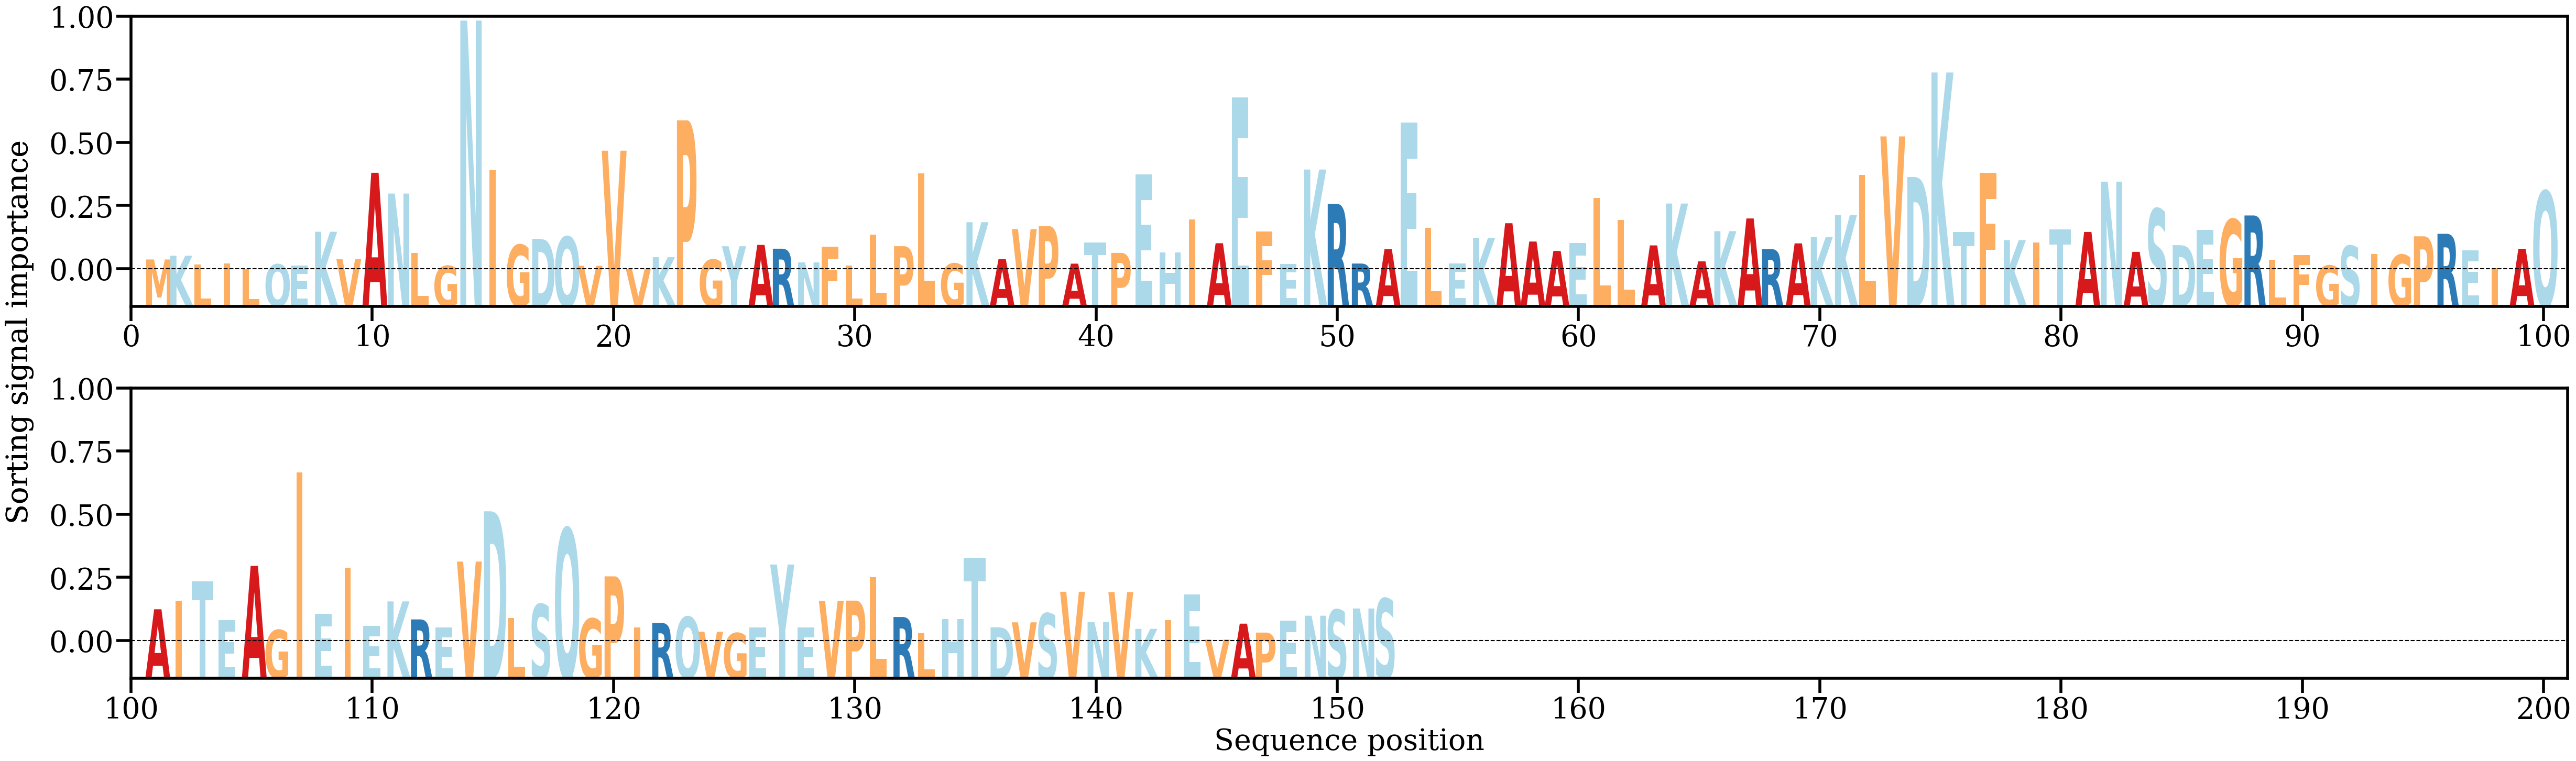

Source data for this figure (header and first rows):
AA, Alpha
M, [0.00166645]
K, [0.00226642]
L, [0.00085362]
I, [0.0010224]
L, [0.00011352]
Q, [0.00088679]
E, [0.00067472]
K, [0.00607203]
V, [0.00169967]
A, [0.01544915]
N, [0.01214668]
L, [0.00266499]
G, [0.0006406]
N, [0.03964262]
I, [0.01585363]
G, [0.00398855]
D, [0.00494517]
Q, [0.00527468]
V, [0.00066408]
V, [0.01895246]
V, [0.00012568]
K, [0.00203187]
P, [0.02379225]
G, [0.00163072]
Y, [0.00376773]
A, [0.0039814]
R, [0.00337892]
N, [0.00119896]
F, [0.00366315]
L, [0.00072926]
L, [0.00559322]
P, [0.00377697]
L, [0.01533202]
G, [0.00101652]
K, [0.00758947]
A, [0.00171276]
V, [0.00648893]
P, [0.00697224]
A, [0.00100191]
T, [0.00437923]
P, [0.00271223]
E, [0.01520694]
H, [0.00278466]
I, [0.00803883]
A, [0.00425053]
E, [0.0274501]
F, [0.00611487]
E, [0.00098735]
K, [0.01596259]
R, [0.01050687]
R, [0.00101979]
A, [0.00331836]
E, [0.0233954]
L, [0.00667507]
E, [0.00100536]
K, [0.005111]
A, [0.00742858]
A, [0.00452107]
A, [0.00302252]
E, [0.00426406]
... 92 more rows
